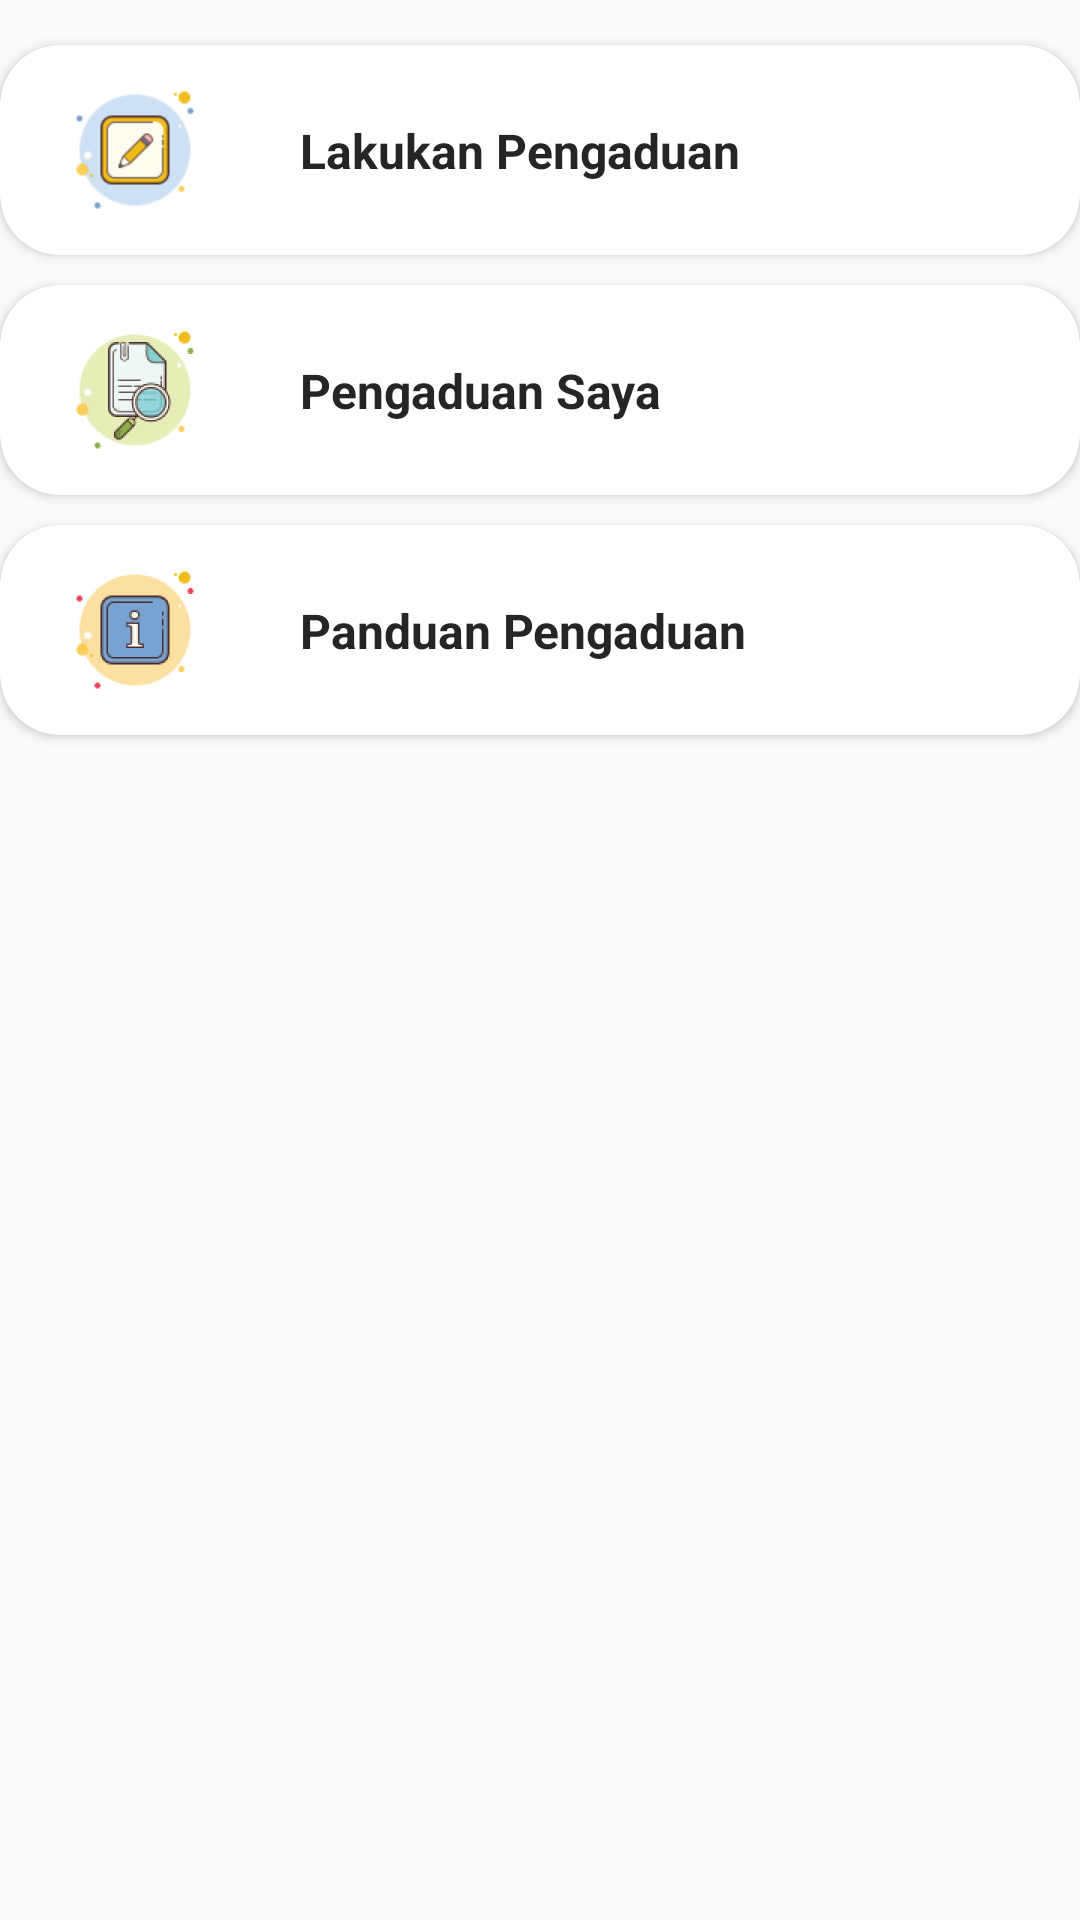

Produce the Android XML layout that renders to this screen, including the resource entries it uses.
<!-- AndroidManifest.xml: application theme Theme.CapstoneProject -->
<!-- res/layout/fragment_report_menu.xml -->
<?xml version="1.0" encoding="utf-8"?>
<LinearLayout xmlns:android="http://schemas.android.com/apk/res/android"
    xmlns:tools="http://schemas.android.com/tools"
    android:layout_width="match_parent"
    android:layout_height="match_parent"
    xmlns:app="http://schemas.android.com/apk/res-auto"
    tools:context=".fragmentMenu.FragmentReportMenu">

    <androidx.core.widget.NestedScrollView
        android:layout_width="match_parent"
        android:layout_height="wrap_content"
        android:layout_marginTop="10dp">

        <LinearLayout
            android:layout_width="match_parent"
            android:layout_height="wrap_content"
            android:orientation="vertical">

            <androidx.cardview.widget.CardView
                android:id="@+id/lakukanPengaduan"
                android:layout_width="match_parent"
                android:layout_height="wrap_content"
                android:layout_marginVertical="5dp"
                app:cardCornerRadius="20dp">

                <androidx.constraintlayout.widget.ConstraintLayout
                    android:layout_width="match_parent"
                    android:layout_height="wrap_content">

                    <ImageView
                        android:layout_width="70dp"
                        android:layout_height="70dp"
                        android:layout_marginStart="10dp"
                        android:adjustViewBounds="true"
                        android:padding="10dp"
                        android:scaleType="fitXY"
                        android:src="@drawable/img_lapor"
                        app:layout_constraintBottom_toBottomOf="parent"
                        app:layout_constraintStart_toStartOf="parent"
                        app:layout_constraintTop_toTopOf="parent" />

                    <TextView
                        android:layout_width="wrap_content"
                        android:layout_height="wrap_content"
                        android:text="Lakukan Pengaduan"
                        android:textColor="#252525"
                        android:textSize="16sp"
                        android:textStyle="bold"
                        android:layout_marginStart="100dp"
                        app:layout_constraintBottom_toBottomOf="parent"
                        app:layout_constraintStart_toStartOf="parent"
                        app:layout_constraintTop_toTopOf="parent" />


                </androidx.constraintlayout.widget.ConstraintLayout>

            </androidx.cardview.widget.CardView>
            <androidx.cardview.widget.CardView
                android:id="@+id/pengaduanSaya"
                android:layout_width="match_parent"
                android:layout_height="wrap_content"
                android:layout_marginVertical="5dp"
                app:cardCornerRadius="20dp">

                <androidx.constraintlayout.widget.ConstraintLayout
                    android:layout_width="match_parent"
                    android:layout_height="wrap_content">

                    <ImageView
                        android:layout_width="70dp"
                        android:layout_height="70dp"
                        android:layout_marginStart="10dp"
                        android:adjustViewBounds="true"
                        android:padding="10dp"
                        android:scaleType="fitXY"
                        android:src="@drawable/img_laporsaya"
                        app:layout_constraintBottom_toBottomOf="parent"
                        app:layout_constraintStart_toStartOf="parent"
                        app:layout_constraintTop_toTopOf="parent" />

                    <TextView
                        android:layout_width="wrap_content"
                        android:layout_height="wrap_content"
                        android:text="Pengaduan Saya"
                        android:textColor="#252525"
                        android:textSize="16sp"
                        android:textStyle="bold"
                        android:layout_marginStart="100dp"
                        app:layout_constraintBottom_toBottomOf="parent"
                        app:layout_constraintStart_toStartOf="parent"
                        app:layout_constraintTop_toTopOf="parent" />


                </androidx.constraintlayout.widget.ConstraintLayout>

            </androidx.cardview.widget.CardView>
            <androidx.cardview.widget.CardView
                android:id="@+id/panduanPengaduan"
                android:layout_width="match_parent"
                android:layout_height="wrap_content"
                android:layout_marginVertical="5dp"
                app:cardCornerRadius="20dp">

                <androidx.constraintlayout.widget.ConstraintLayout
                    android:layout_width="match_parent"
                    android:layout_height="wrap_content">

                    <ImageView
                        android:layout_width="70dp"
                        android:layout_height="70dp"
                        android:layout_marginStart="10dp"
                        android:adjustViewBounds="true"
                        android:padding="10dp"
                        android:scaleType="fitXY"
                        android:src="@drawable/img_panduan"
                        app:layout_constraintBottom_toBottomOf="parent"
                        app:layout_constraintStart_toStartOf="parent"
                        app:layout_constraintTop_toTopOf="parent" />

                    <TextView
                        android:layout_width="wrap_content"
                        android:layout_height="wrap_content"
                        android:text="Panduan Pengaduan"
                        android:textColor="#252525"
                        android:textSize="16sp"
                        android:textStyle="bold"
                        android:layout_marginStart="100dp"
                        app:layout_constraintBottom_toBottomOf="parent"
                        app:layout_constraintStart_toStartOf="parent"
                        app:layout_constraintTop_toTopOf="parent" />


                </androidx.constraintlayout.widget.ConstraintLayout>

            </androidx.cardview.widget.CardView>

        </LinearLayout>

    </androidx.core.widget.NestedScrollView>

</LinearLayout>
<!-- resources referenced by this layout -->
<resources>
  <!-- drawable img_lapor: png bitmap (drawable, 3144 bytes) -->
  <!-- drawable img_laporsaya: png bitmap (drawable, 5915 bytes) -->
  <!-- drawable img_panduan: png bitmap (drawable, 4235 bytes) -->
  <style name="Theme.CapstoneProject" parent="Theme.AppCompat.Light.NoActionBar">
          
          <item name="colorPrimary">@color/purple_700</item>
          <item name="colorPrimaryVariant">@color/purple_700</item>
          <item name="colorOnPrimary">@color/white</item>
          
          <item name="colorSecondary">@color/teal_200</item>
          <item name="colorSecondaryVariant">@color/mainColor</item>
          <item name="colorOnSecondary">@color/black</item>
          
          <item name="android:statusBarColor">?attr/colorPrimaryVariant</item>
          
  
          <item name="android:windowFullscreen">true</item>
  
      </style>
  <color name="purple_700">#FF3700B3</color>
  <color name="white">#FFFFFFFF</color>
  <color name="teal_200">#FF03DAC5</color>
  <color name="mainColor">#0085cc</color>
  <color name="black">#FF252525</color>
</resources>
